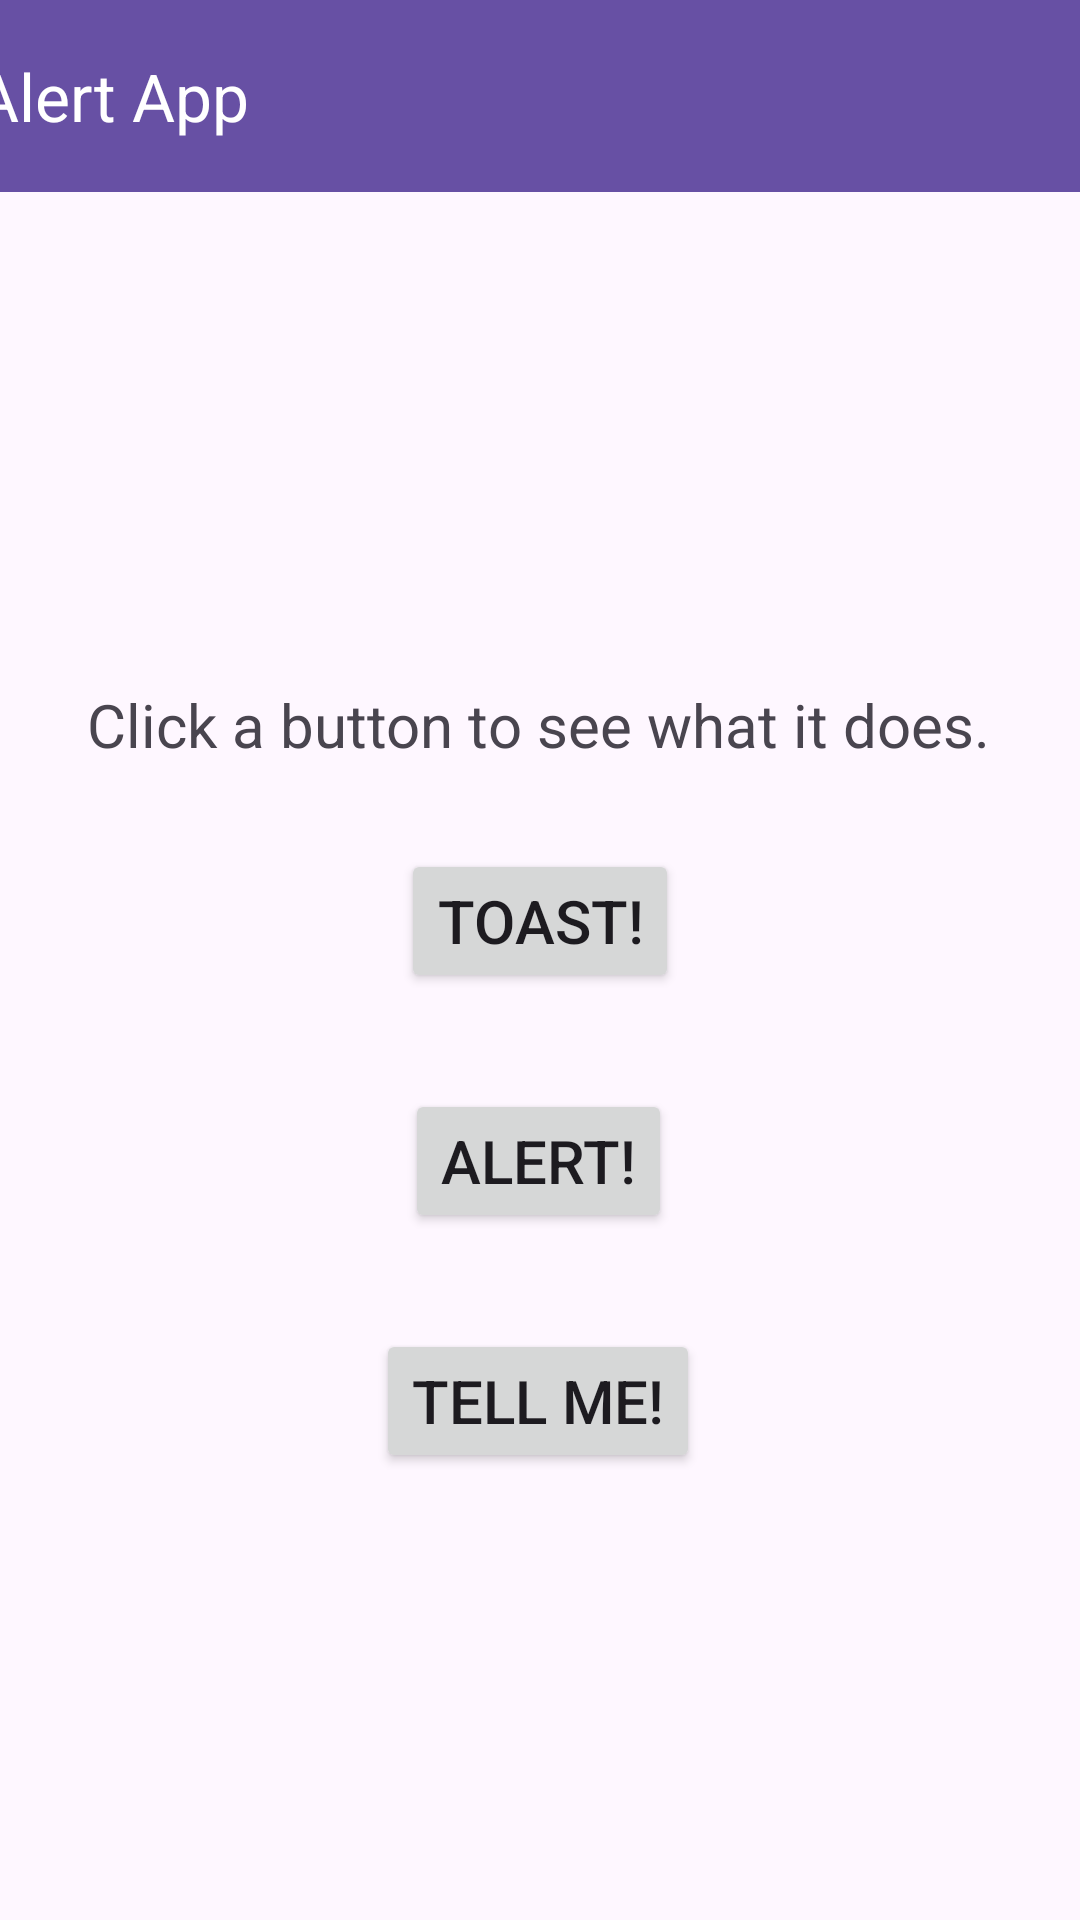

Produce the Android XML layout that renders to this screen, including the resource entries it uses.
<!-- AndroidManifest.xml: application theme Theme.AlertApp -->
<!-- res/layout/activity_main.xml -->
<?xml version="1.0" encoding="utf-8"?>
<androidx.constraintlayout.widget.ConstraintLayout xmlns:android="http://schemas.android.com/apk/res/android"
    xmlns:app="http://schemas.android.com/apk/res-auto"
    xmlns:tools="http://schemas.android.com/tools"
    android:id="@+id/main"
    android:layout_width="match_parent"
    android:layout_height="match_parent"
    tools:context=".MainActivity">

    <Button
        android:id="@+id/button2"
        android:layout_width="wrap_content"
        android:layout_height="wrap_content"
        android:layout_marginTop="28dp"
        android:text="@string/button1"
        android:textSize="20sp"
        app:layout_constraintEnd_toEndOf="parent"
        app:layout_constraintStart_toStartOf="parent"
        app:layout_constraintTop_toBottomOf="@+id/textView" />

    <Button
        android:id="@+id/button3"
        android:layout_width="wrap_content"
        android:layout_height="wrap_content"
        android:layout_marginTop="32dp"
        android:text="@string/button3"
        android:textSize="20sp"
        app:layout_constraintEnd_toEndOf="parent"
        app:layout_constraintHorizontal_bias="0.498"
        app:layout_constraintStart_toStartOf="parent"
        app:layout_constraintTop_toBottomOf="@+id/button" />

    <TextView
        android:id="@+id/textView"
        android:layout_width="wrap_content"
        android:layout_height="wrap_content"
        android:layout_marginTop="164dp"
        android:text="@string/text"
        android:textSize="20sp"
        app:layout_constraintEnd_toEndOf="parent"
        app:layout_constraintHorizontal_bias="0.49"
        app:layout_constraintStart_toStartOf="parent"
        app:layout_constraintTop_toBottomOf="@+id/toolbar" />

    <Button
        android:id="@+id/button"
        android:layout_width="wrap_content"
        android:layout_height="wrap_content"
        android:layout_marginTop="32dp"
        android:text="@string/button2"
        android:textSize="20sp"
        app:layout_constraintEnd_toEndOf="parent"
        app:layout_constraintHorizontal_bias="0.498"
        app:layout_constraintStart_toStartOf="parent"
        app:layout_constraintTop_toBottomOf="@+id/button2" />

    <androidx.appcompat.widget.Toolbar
        android:id="@+id/toolbar"
        android:layout_width="409dp"
        android:layout_height="wrap_content"
        android:background="?attr/colorPrimary"
        android:minHeight="?attr/actionBarSize"
        android:theme="?attr/actionBarTheme"
        app:layout_constraintEnd_toEndOf="parent"
        app:layout_constraintStart_toStartOf="parent"
        app:layout_constraintTop_toTopOf="parent"
        app:title="@string/app_name"
        app:titleTextColor="@color/white" />

</androidx.constraintlayout.widget.ConstraintLayout>
<!-- resources referenced by this layout -->
<resources>
  <string name="app_name">Alert App</string>
  <string name="button1">Toast!</string>
  <string name="button2">Alert!</string>
  <string name="button3">Tell me!</string>
  <string name="text">Click a button to see what it does.</string>
  <style name="Theme.AlertApp" parent="Base.Theme.AlertApp" />
  <style name="Base.Theme.AlertApp" parent="Theme.Material3.DayNight.NoActionBar">
          
          
      </style>
  <!-- not gathered from this repository: default colours our renderer supplied (Android Studio template values) -->
  <color name="white">#FFFFFFFF</color>
</resources>
